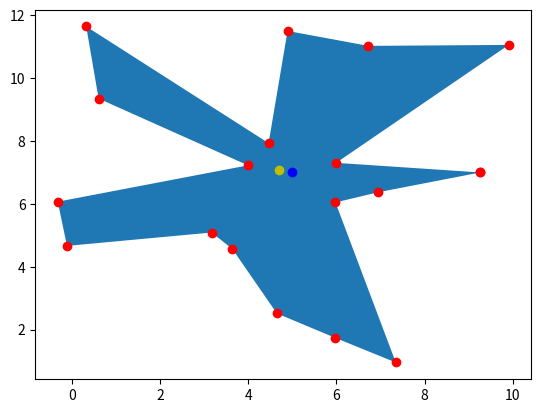

Write the Python code that produced this figure.
import matplotlib.pyplot as plt
import matplotlib.patches as mpatches
import numpy as np
import math
import random

# page 89 - triang
# тест криволинейной фигурой эллипсом и ниже в главе
# есть функции более сложных фигур
# ручной ввод полигона, случайный полигон
# 
#
# сопряжение окружности: двигать прямую или окружность (или и то и то)
# проверять возможное отсутствие решений и вообще возможные решения
# т.е поверять возможно ли вписать дугу в область между прямой и окружностью


def srpoly(center_pt, min_rad, max_rad, min_step_angle, max_step_angle):
    poly = []
    angle = 0
    while angle < 2 * math.pi:
        d = min_rad + random.random() * (max_rad - min_rad)
        next_pt = center_pt + d * np.array([ math.cos(angle), math.sin(angle) ])
        angle += min_step_angle + random.random() * (max_step_angle - min_step_angle)
        poly.append(next_pt)

    first_point = poly[0]
    if random.random() >= 0.5:
        poly.reverse()
    poly.append(first_point)
    return np.array(poly)


def striang_signed(a, b, c):
    det = (b[0] - a[0]) * (c[1] - a[1]) - (c[0] - a[0]) * (b[1] - a[1])
    return det / 2


def triang_center(a, b, c):
    return (a + b + c) / 3


def spoly(poly):
    square = 0
    center = np.array([0.0, 0.0])
    for i in range(1, len(poly)-1):
        striang = striang_signed(poly[0], poly[i], poly[i + 1])
        center += striang * triang_center(poly[0], poly[i], poly[i + 1])
        square += striang
    return abs(square), center / square


def dir_test(poly):
    square = 0
    for i in range(1, len(poly) - 1):
        square += striang_signed(poly[0], poly[i], poly[i + 1])
    return np.sign(square)

poly_points = srpoly(np.array([5, 7]), 1, 7, math.radians(10), math.radians(30))
square, center = spoly(poly_points)
dir = dir_test(poly_points)

print(square)
print(dir)

fig, ax = plt.subplots()

polygon = mpatches.Polygon(poly_points)
ax.add_patch(polygon)
ax.plot(*poly_points.transpose(), marker='o', color='r', ls='')
ax.plot(*center.transpose(), marker='o', color='y', ls='')
ax.plot(*np.array([5, 7]).transpose(), marker='o', color='b', ls='')

# fig.savefig("test.png")
plt.show()
